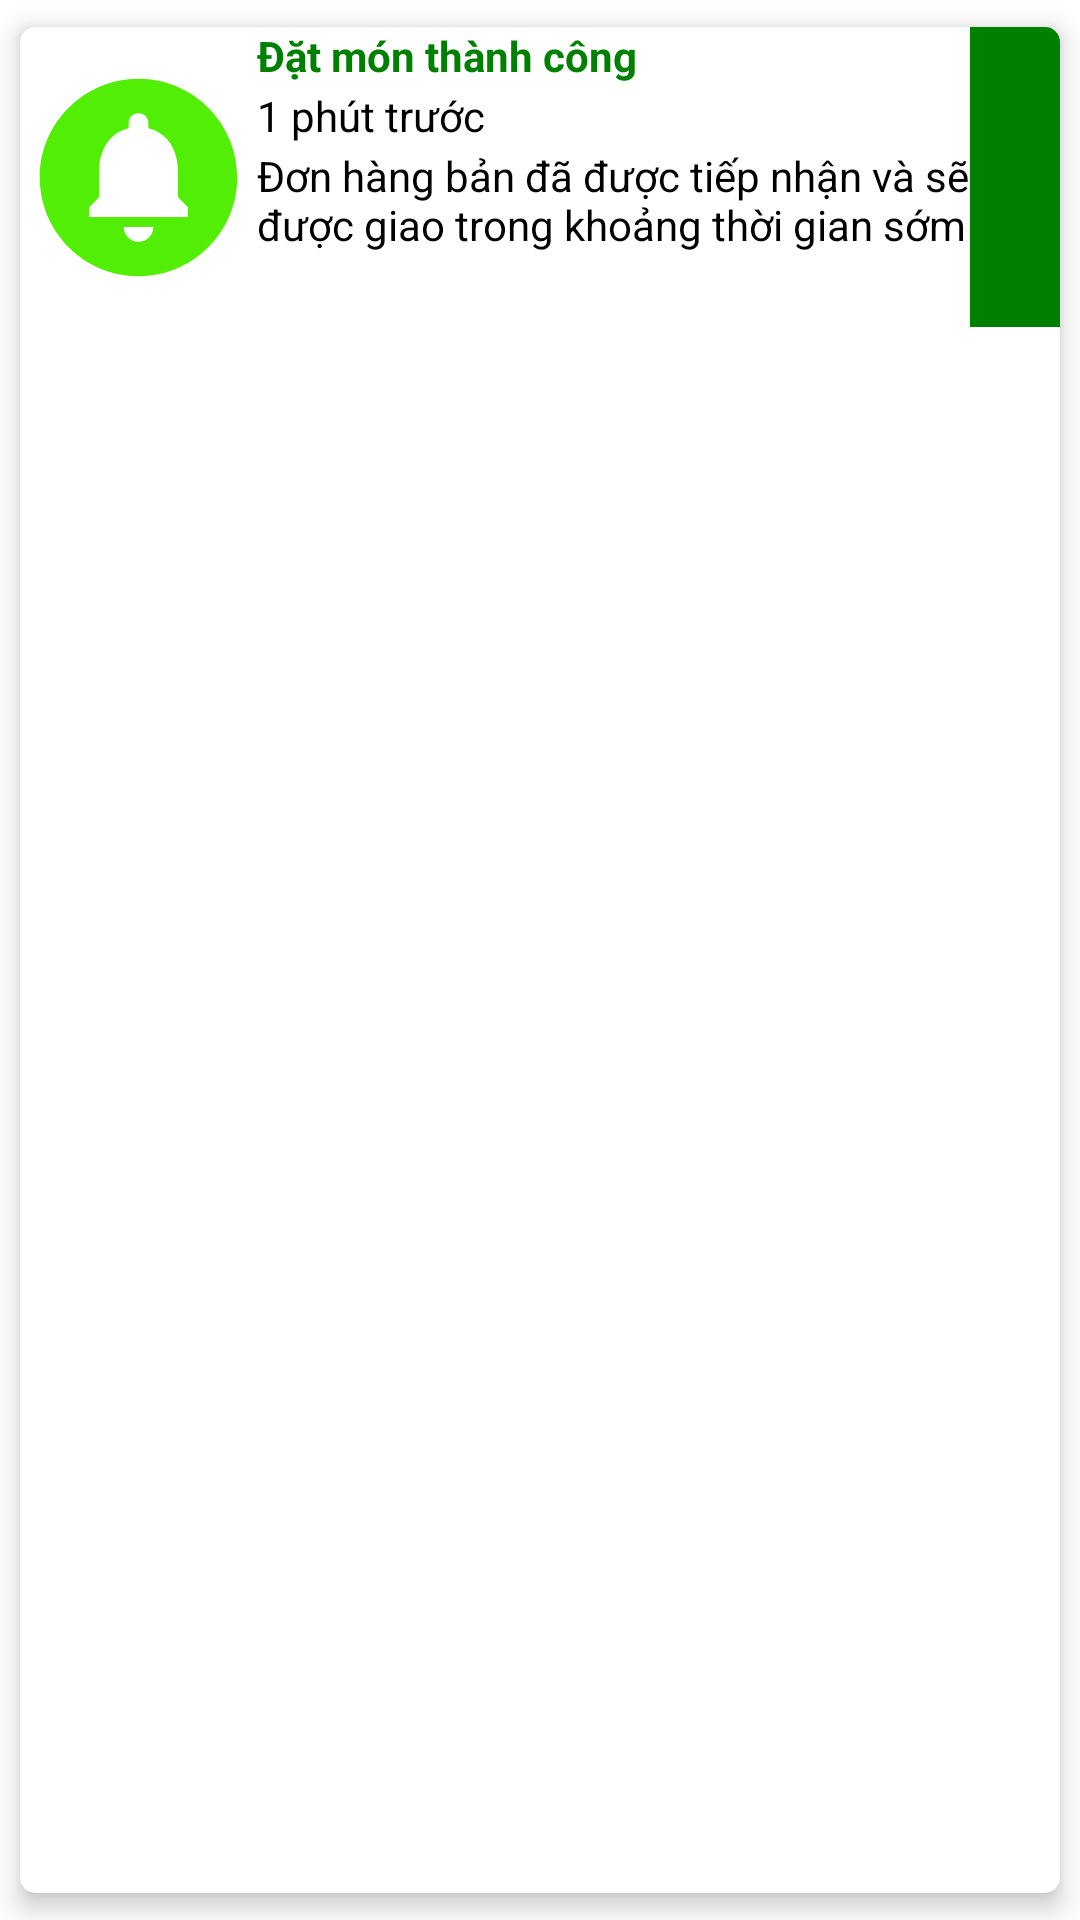

Here is an Android app screen rendered from its layout file. Give the layout XML and the strings, colors and styles it references.
<!-- AndroidManifest.xml: application theme Theme.FoodRocket -->
<!-- res/layout/notification_layout_item.xml -->
<?xml version="1.0" encoding="utf-8"?>
<androidx.cardview.widget.CardView xmlns:android="http://schemas.android.com/apk/res/android"
    xmlns:app="http://schemas.android.com/apk/res-auto"
    android:id="@+id/cardView_notifycations"
    android:layout_width="match_parent"
    android:layout_height="wrap_content"
    android:elevation="10dp"
    app:cardCornerRadius="5dp"
    app:cardElevation="5dp"
    app:cardUseCompatPadding="true">

    <LinearLayout
        android:layout_width="match_parent"
        android:layout_height="100dp"
        android:gravity="center"
        android:weightSum="4">

        <ImageView
            android:id="@+id/img_notification_screen"
            android:layout_width="0dp"
            android:layout_height="80dp"
            android:layout_weight="1"
            android:src="@drawable/ic_baseline_circle_notifications_24" />

        <LinearLayout
            android:layout_width="0dp"
            android:layout_height="match_parent"
            android:layout_weight="3"
            android:orientation="vertical"
            android:weightSum="5">

            <TextView
                android:id="@+id/txt_title_notification_screen"
                android:layout_width="match_parent"
                android:layout_height="0dp"
                android:layout_weight="1"
                android:text="Đặt món thành công"
                android:textColor="@color/green"
                android:textStyle="bold" />

            <TextView
                android:id="@+id/txt_timing_notification_screen"
                android:layout_width="match_parent"
                android:layout_height="0dp"
                android:layout_weight="1"
                android:text="1 phút trước"
                android:textColor="@color/black" />

            <TextView
                android:id="@+id/txt_content_notification_screen"
                android:layout_width="match_parent"
                android:layout_height="0dp"
                android:layout_weight="3"
                android:maxLines="2"
                android:text="Đơn hàng bản đã được tiếp nhận và sẽ được giao trong khoảng thời gian sớm nhất. Xin chân thành cảm ơn."
                android:textColor="@color/black" />
        </LinearLayout>

        <LinearLayout
            android:id="@+id/linear_item_notifycation"
            android:layout_width="30dp"
            android:layout_height="match_parent"
            android:background="@color/green"
            android:orientation="horizontal">

            <ImageButton
                android:id="@+id/imgBtn_item_notifycation"
                android:layout_width="wrap_content"
                android:layout_height="wrap_content"
                android:layout_gravity="center"
                android:background="@android:color/transparent"
                android:padding="30dp"
                android:src="@drawable/thung_rac_trang" />
        </LinearLayout>
    </LinearLayout>
</androidx.cardview.widget.CardView>
<!-- resources referenced by this layout -->
<resources>
  <color name="black">#FF000000</color>
  <color name="green">#008000</color>
  <!-- drawable ic_baseline_circle_notifications_24 (drawable) -->
  <vector android:height="24dp" android:tint="#53EE06"
      android:viewportHeight="24" android:viewportWidth="24"
      android:width="24dp" xmlns:android="http://schemas.android.com/apk/res/android">
      <path android:fillColor="@android:color/white" android:pathData="M12,2C6.48,2 2,6.48 2,12s4.48,10 10,10 10,-4.48 10,-10S17.52,2 12,2zM12,18.5c-0.83,0 -1.5,-0.67 -1.5,-1.5h3c0,0.83 -0.67,1.5 -1.5,1.5zM17,16L7,16v-1l1,-1v-2.61C8,9.27 9.03,7.47 11,7v-0.5c0,-0.57 0.43,-1 1,-1s1,0.43 1,1L13,7c1.97,0.47 3,2.28 3,4.39L16,14l1,1v1z"/>
  </vector>
  <style name="Theme.FoodRocket" parent="Theme.MaterialComponents.DayNight.NoActionBar">
          
          <item name="colorPrimary">@color/purple_500</item>
          <item name="colorPrimaryVariant">@color/purple_700</item>
          <item name="colorOnPrimary">@color/white</item>
          
          <item name="colorSecondary">@color/teal_200</item>
          <item name="colorSecondaryVariant">@color/teal_700</item>
          <item name="colorOnSecondary">@color/black</item>
          
          <item name="android:statusBarColor">#113F23</item>
          
      </style>
  <color name="purple_500">#FF6200EE</color>
  <color name="purple_700">#FF3700B3</color>
  <color name="white">#FFFFFFFF</color>
  <color name="teal_200">#FF03DAC5</color>
  <color name="teal_700">#FF018786</color>
</resources>
